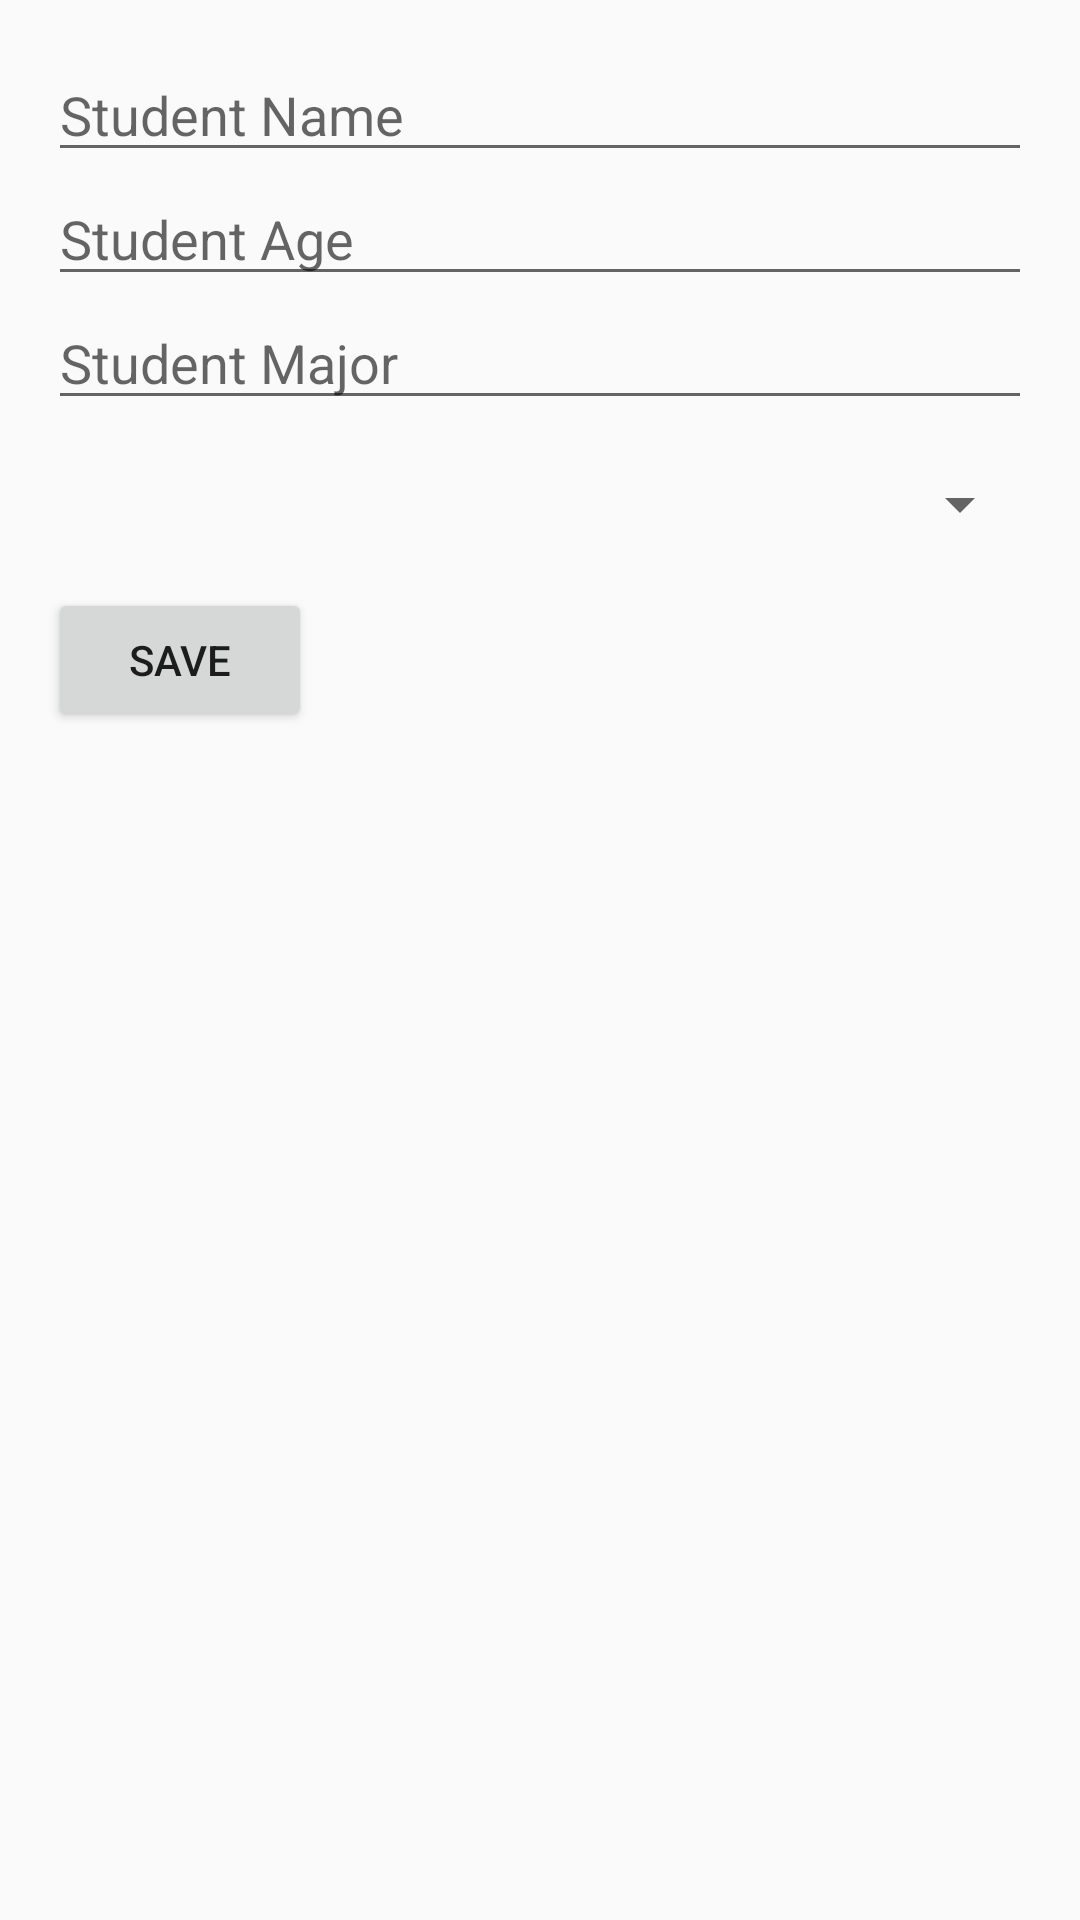

Here is an Android app screen rendered from its layout file. Give the layout XML and the strings, colors and styles it references.
<!-- AndroidManifest.xml: application theme Theme.Studentinfo -->
<!-- res/layout/activity_add_student.xml -->
<?xml version="1.0" encoding="utf-8"?>
<LinearLayout xmlns:android="http://schemas.android.com/apk/res/android"
    android:layout_width="match_parent"
    android:layout_height="match_parent"
    android:orientation="vertical"
    android:padding="16dp">

    <EditText
        android:id="@+id/editTextName"
        android:layout_width="match_parent"
        android:layout_height="wrap_content"
        android:hint="Student Name" />

    <EditText
        android:id="@+id/editTextAge"
        android:layout_width="match_parent"
        android:layout_height="wrap_content"
        android:hint="Student Age"
        android:inputType="number" />

    <EditText
        android:id="@+id/editTextMajor"
        android:layout_width="match_parent"
        android:layout_height="wrap_content"
        android:hint="Student Major" />

    <Spinner
        android:id="@+id/spinnerDepartment"
        android:layout_width="match_parent"
        android:layout_height="wrap_content"
        android:layout_marginTop="16dp" />

    <Button
        android:id="@+id/btnSave"
        android:layout_width="wrap_content"
        android:layout_height="wrap_content"
        android:text="Save"
        android:layout_marginTop="16dp" />
</LinearLayout>
<!-- resources referenced by this layout -->
<resources>
  <style name="Theme.Studentinfo" parent="android:Theme.Material.Light.NoActionBar" />
</resources>
